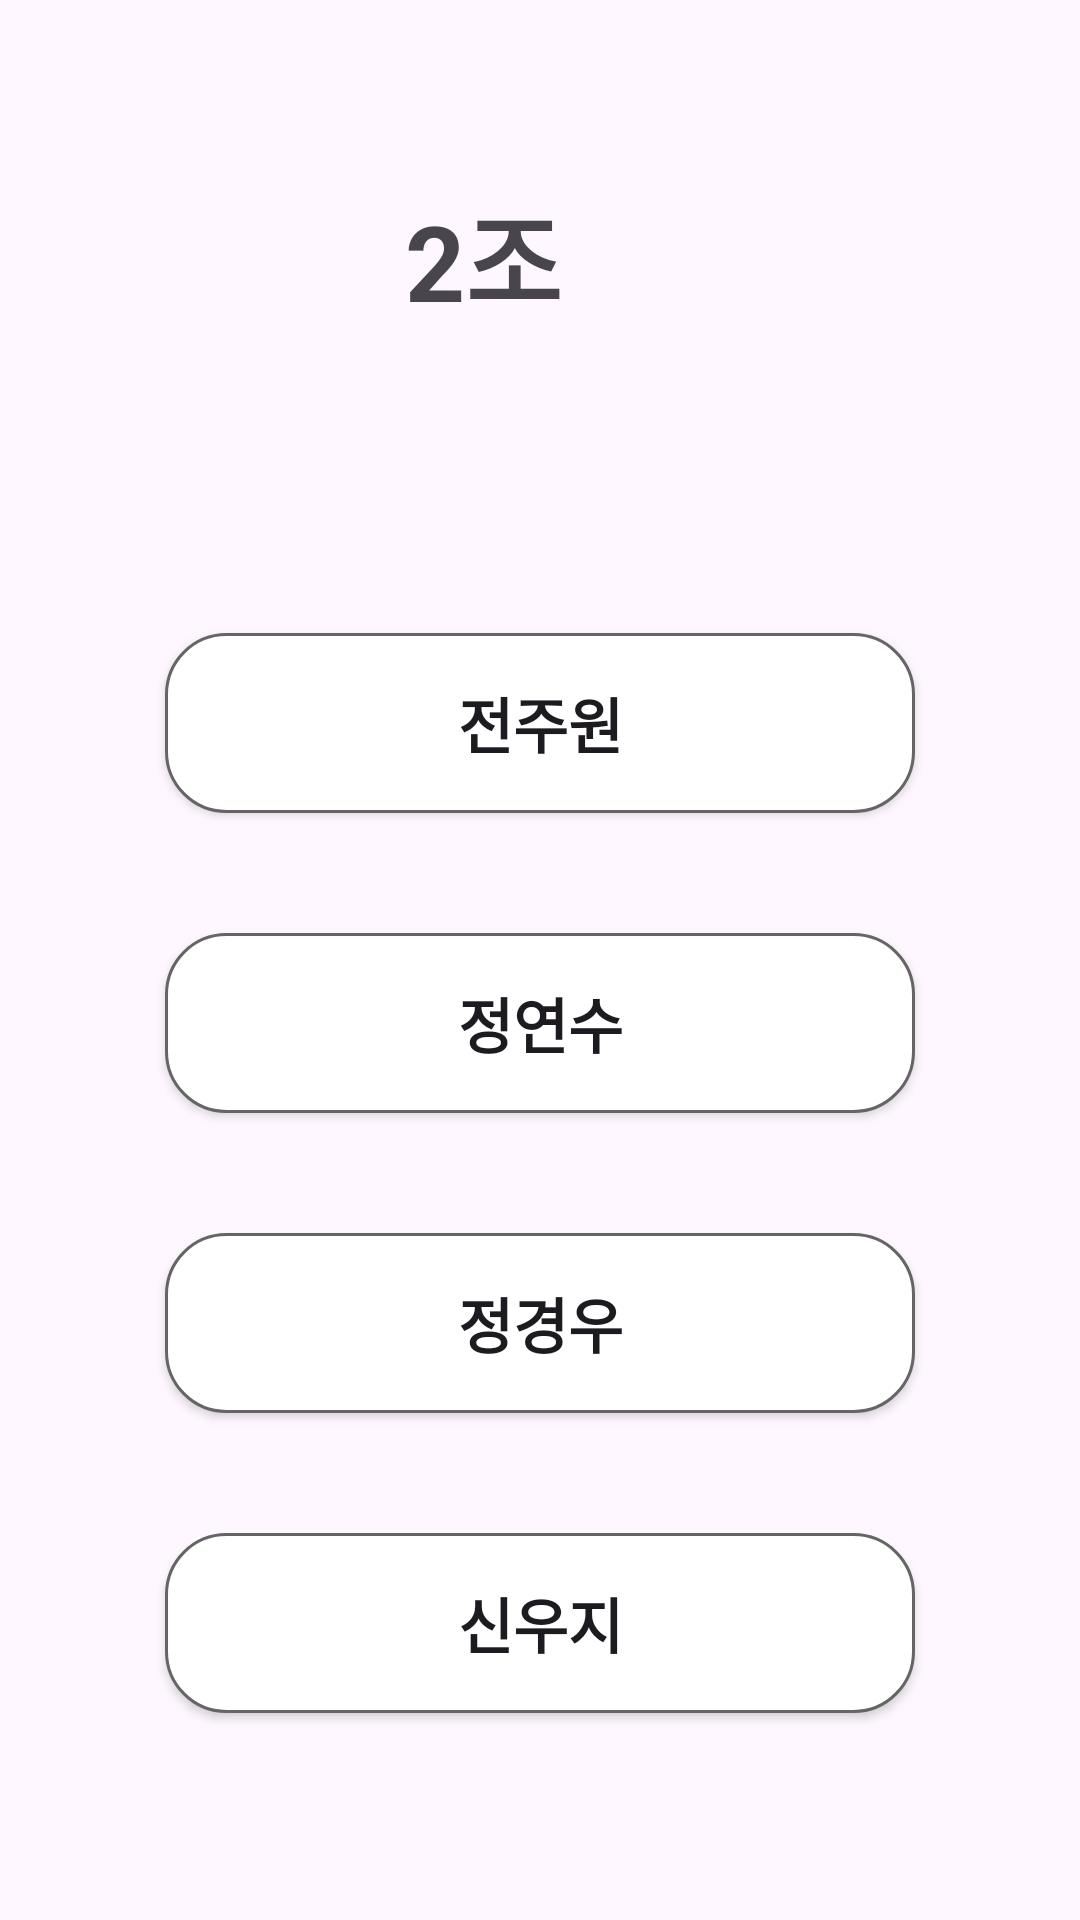

The Android layout XML behind this screen, and the referenced resources:
<!-- AndroidManifest.xml: application theme Theme._2Team -->
<!-- res/layout/activity_main.xml -->
<?xml version="1.0" encoding="utf-8"?>
<layout>
<LinearLayout
    xmlns:android="http://schemas.android.com/apk/res/android"
    xmlns:app="http://schemas.android.com/apk/res-auto"
    xmlns:tools="http://schemas.android.com/tools"
    android:layout_width="match_parent"
    android:layout_height="match_parent"
    android:orientation="vertical"
    tools:context=".MainActivity">


    <LinearLayout
        android:layout_width="match_parent"
        android:layout_height="wrap_content"
        android:layout_marginTop="60dp"
        android:orientation="horizontal">


        <TextView
            android:id="@+id/textView"
            android:layout_width="wrap_content"
            android:layout_height="wrap_content"
            android:text="2조"
            android:textSize="35sp"
            android:layout_marginStart="135dp"
            android:textStyle="bold" />

        <ImageView
            android:id="@+id/imageView"
            android:layout_width="50dp"
            android:layout_height="50dp"
            android:layout_marginStart="20dp"
            android:src="@drawable/img_lv2" />


    </LinearLayout>


    <LinearLayout
        android:layout_width="match_parent"
        android:layout_height="match_parent"
        android:layout_marginTop="30dp"
        android:gravity="center_horizontal"
        android:orientation="vertical">


        <androidx.appcompat.widget.AppCompatButton
            android:id="@+id/button1"
            android:layout_width="250dp"
            android:layout_height="60dp"
            android:layout_marginTop="70dp"
            android:background="@drawable/button_radius"
            android:text="전주원"
            android:textSize="20sp"
            android:textStyle="bold" />


        <androidx.appcompat.widget.AppCompatButton
            android:id="@+id/button2"
            android:layout_width="250dp"
            android:layout_height="60dp"
            android:layout_marginTop="40dp"
            android:background="@drawable/button_radius"
            android:text="정연수"
            android:textSize="20sp"
            android:textStyle="bold" />

        <androidx.appcompat.widget.AppCompatButton
            android:id="@+id/button3"
            android:layout_width="250dp"
            android:layout_height="60dp"
            android:layout_marginTop="40dp"
            android:background="@drawable/button_radius"
            android:text="정경우"
            android:textSize="20sp"
            android:textStyle="bold" />

        <androidx.appcompat.widget.AppCompatButton
            android:id="@+id/button4"
            android:layout_width="250dp"
            android:layout_height="60dp"
            android:layout_marginTop="40dp"
            android:background="@drawable/button_radius"
            android:text="신우지"
            android:textSize="20sp"
            android:textStyle="bold" />

    </LinearLayout>


</LinearLayout>

</layout>
<!-- resources referenced by this layout -->
<resources>
  <!-- drawable button_radius (drawable) -->
  <?xml version="1.0" encoding="utf-8"?>
  <shape xmlns:android="http://schemas.android.com/apk/res/android"
      android:shape="rectangle" android:padding = "10dp">
      <solid android:color="#ffffff"></solid>
  
      <stroke
          android:width="1dp"
          android:color="#656565"/>
  
  
      <corners
          android:bottomLeftRadius="20dp"
          android:bottomRightRadius="20dp"
          android:topLeftRadius="20dp"
          android:topRightRadius="20dp">
      </corners>
  
  </shape>
  <style name="Theme._2Team" parent="Base.Theme._2Team" />
  <style name="Base.Theme._2Team" parent="Theme.Material3.DayNight.NoActionBar">
          
          
      </style>
</resources>
